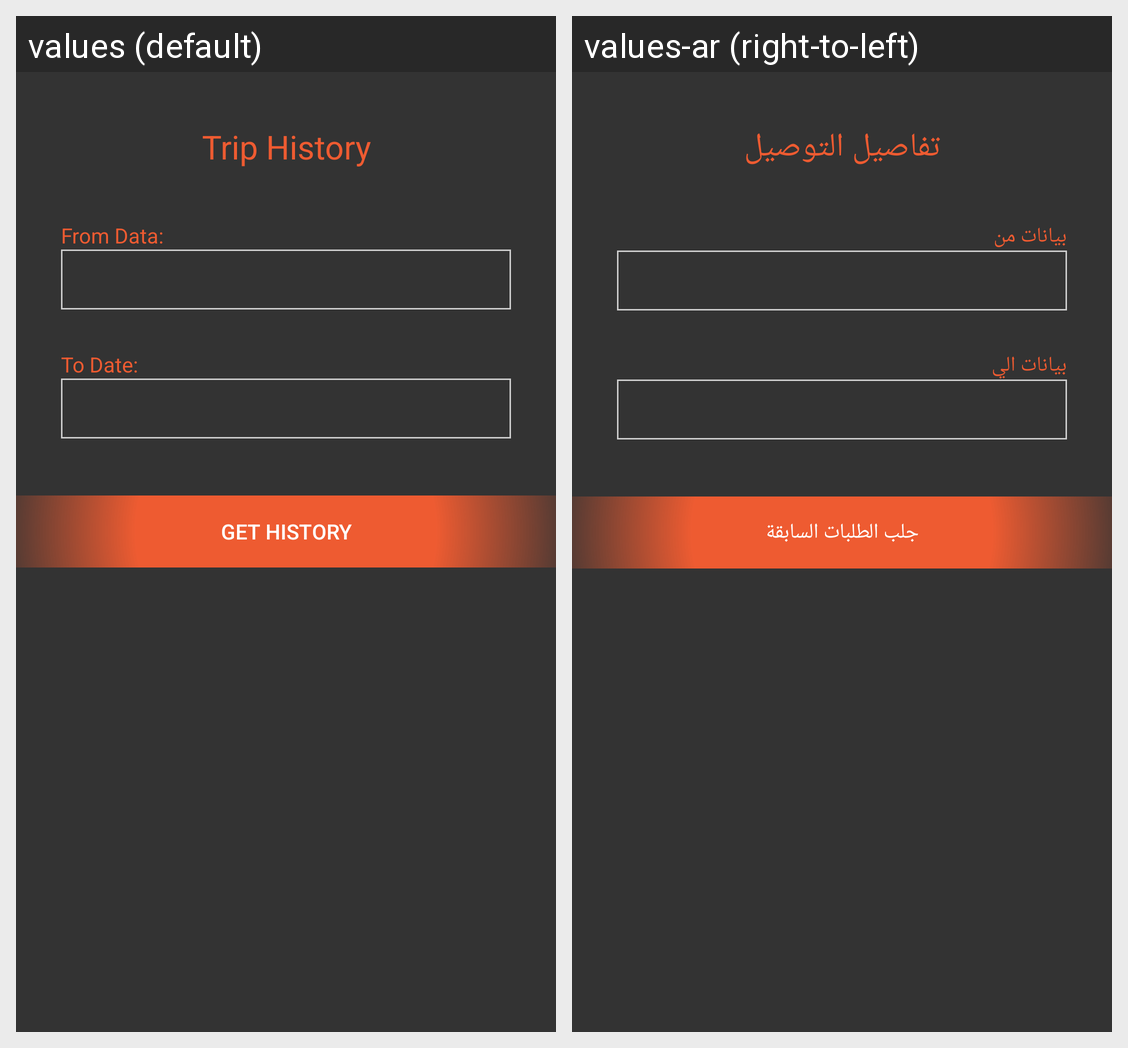

Strings drawn on this Android screen and how each of the app's shown locales translates them:
Android screen res/layout/activity_trip_history.xml rendered under 2 locales, left to right: values (default), values-ar (right-to-left). Device: Nexus 5 (rendered at 1080×1920; each locale shown at half size, 540×960, under a caption strip naming it); theme AppTheme.
Strings drawn on this screen, with the default value and each locale's value (text and hints the layout hard-codes, and strings that could not be matched under every locale, appear in the picture but are not listed):

trip_history
  values: Trip History
  values-ar: تفاصيل التوصيل

from_date
  values: From Data:
  values-ar: بيانات من

to_date
  values: To Date:
  values-ar: بيانات الي

get_history
  values: Get History
  values-ar: جلب الطلبات السابقة
